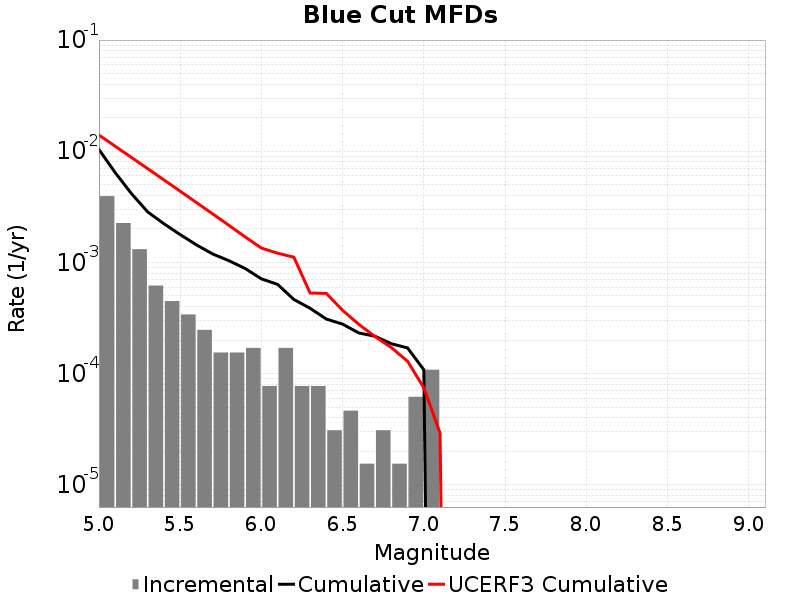

The data file committed next to this chart (first rows):
Magnitude, Incremental Rate, Cumulative Rate, UCERF3 Cumulative Rate
5.05, 0.003947, 0.01037, 0.01399
5.15, 0.00226, 0.006424, 0.0111
5.25, 0.001316, 0.004164, 0.008799
5.35, 6.19188E-4, 0.002848, 0.006974
5.45, 4.489113E-4, 0.002229, 0.005525
5.55, 3.405534E-4, 0.00178, 0.004373
5.65, 2.476752E-4, 0.00144, 0.003459
5.75, 1.54797E-4, 0.001192, 0.002732
5.85, 1.54797E-4, 0.001037, 0.002155
5.95, 1.702767E-4, 8.823429E-4, 0.001697
6.05, 7.73985E-5, 7.120662E-4, 0.001347
6.15, 1.702767E-4, 6.346677E-4, 0.00121
6.25, 7.73985E-5, 4.64391E-4, 0.001115
6.35, 7.73985E-5, 3.869925E-4, 5.304164E-4
6.45, 3.09594E-5, 3.09594E-4, 5.2635063E-4
6.55, 4.64391E-5, 2.786346E-4, 3.7107072E-4
6.65, 1.54797E-5, 2.321955E-4, 2.7739926E-4
6.75, 3.09594E-5, 2.167158E-4, 2.152555E-4
6.85, 1.54797E-5, 1.857564E-4, 1.7163905E-4
6.95, 6.19188E-5, 1.702767E-4, 1.2919957E-4
7.05, 1.083579E-4, 1.083579E-4, 7.4732074E-5
7.15, 0.0, 0.0, 2.9155237E-5
7.25, 0.0, 0.0, 0.0
7.35, 0.0, 0.0, 0.0
7.45, 0.0, 0.0, 0.0
7.55, 0.0, 0.0, 0.0
7.65, 0.0, 0.0, 0.0
7.75, 0.0, 0.0, 0.0
7.85, 0.0, 0.0, 0.0
7.95, 0.0, 0.0, 0.0
8.05, 0.0, 0.0, 0.0
8.15, 0.0, 0.0, 0.0
8.25, 0.0, 0.0, 0.0
8.35, 0.0, 0.0, 0.0
8.45, 0.0, 0.0, 0.0
8.55, 0.0, 0.0, 0.0
8.65, 0.0, 0.0, 0.0
8.75, 0.0, 0.0, 0.0
8.85, 0.0, 0.0, 0.0
8.95, 0.0, 0.0, 0.0
9.05, 0.0, 0.0, 0.0
